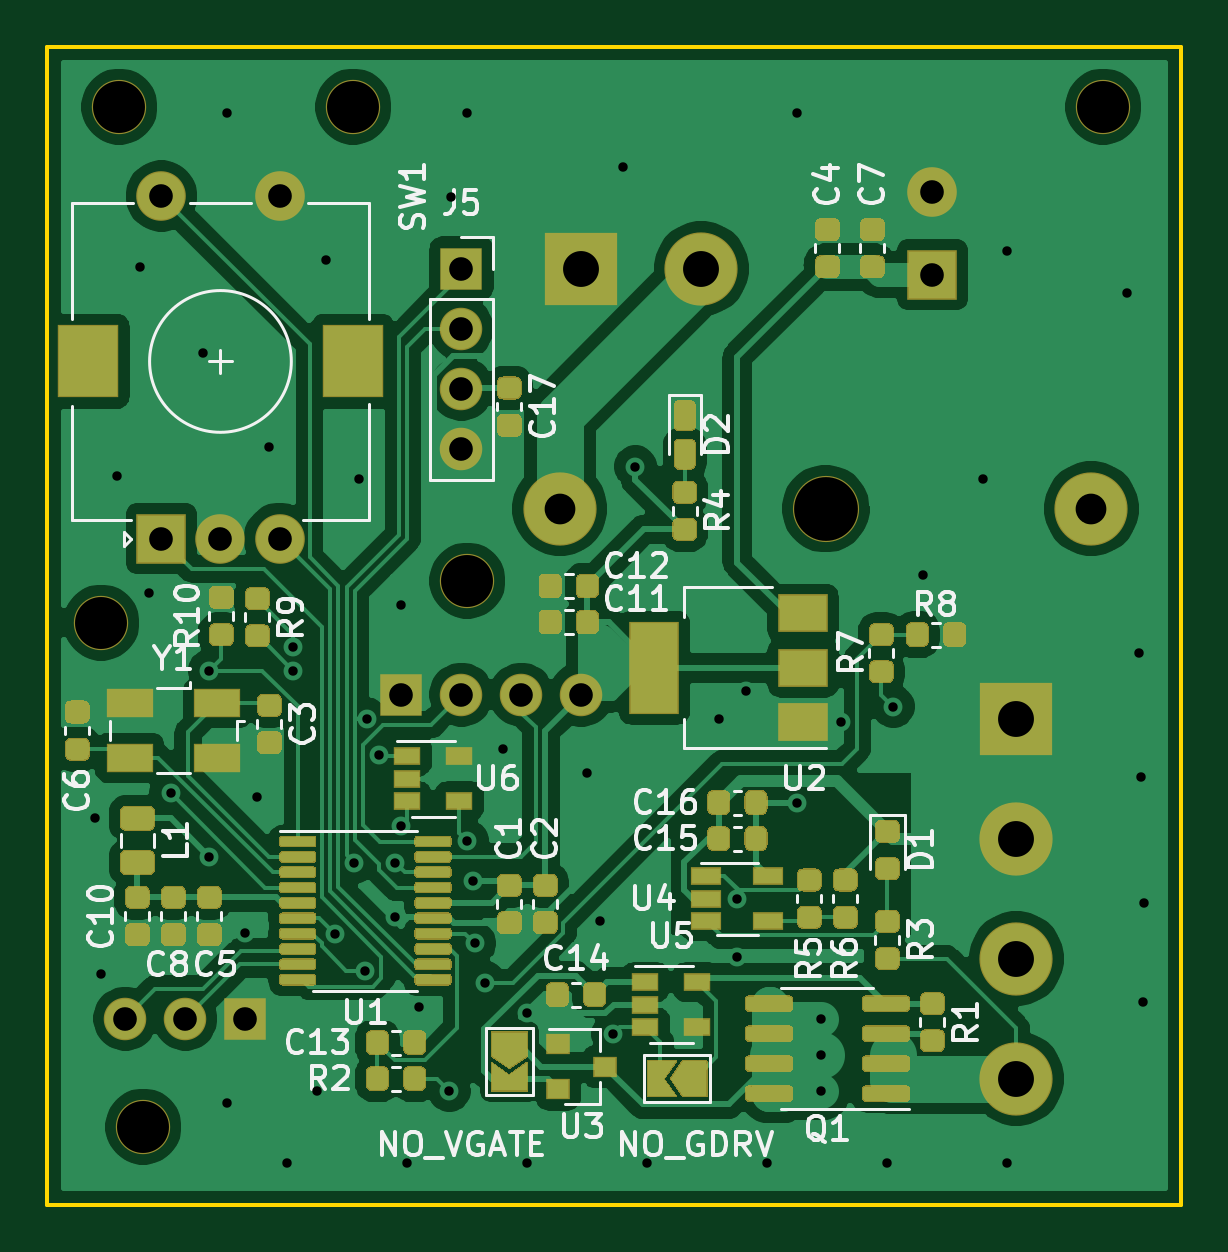
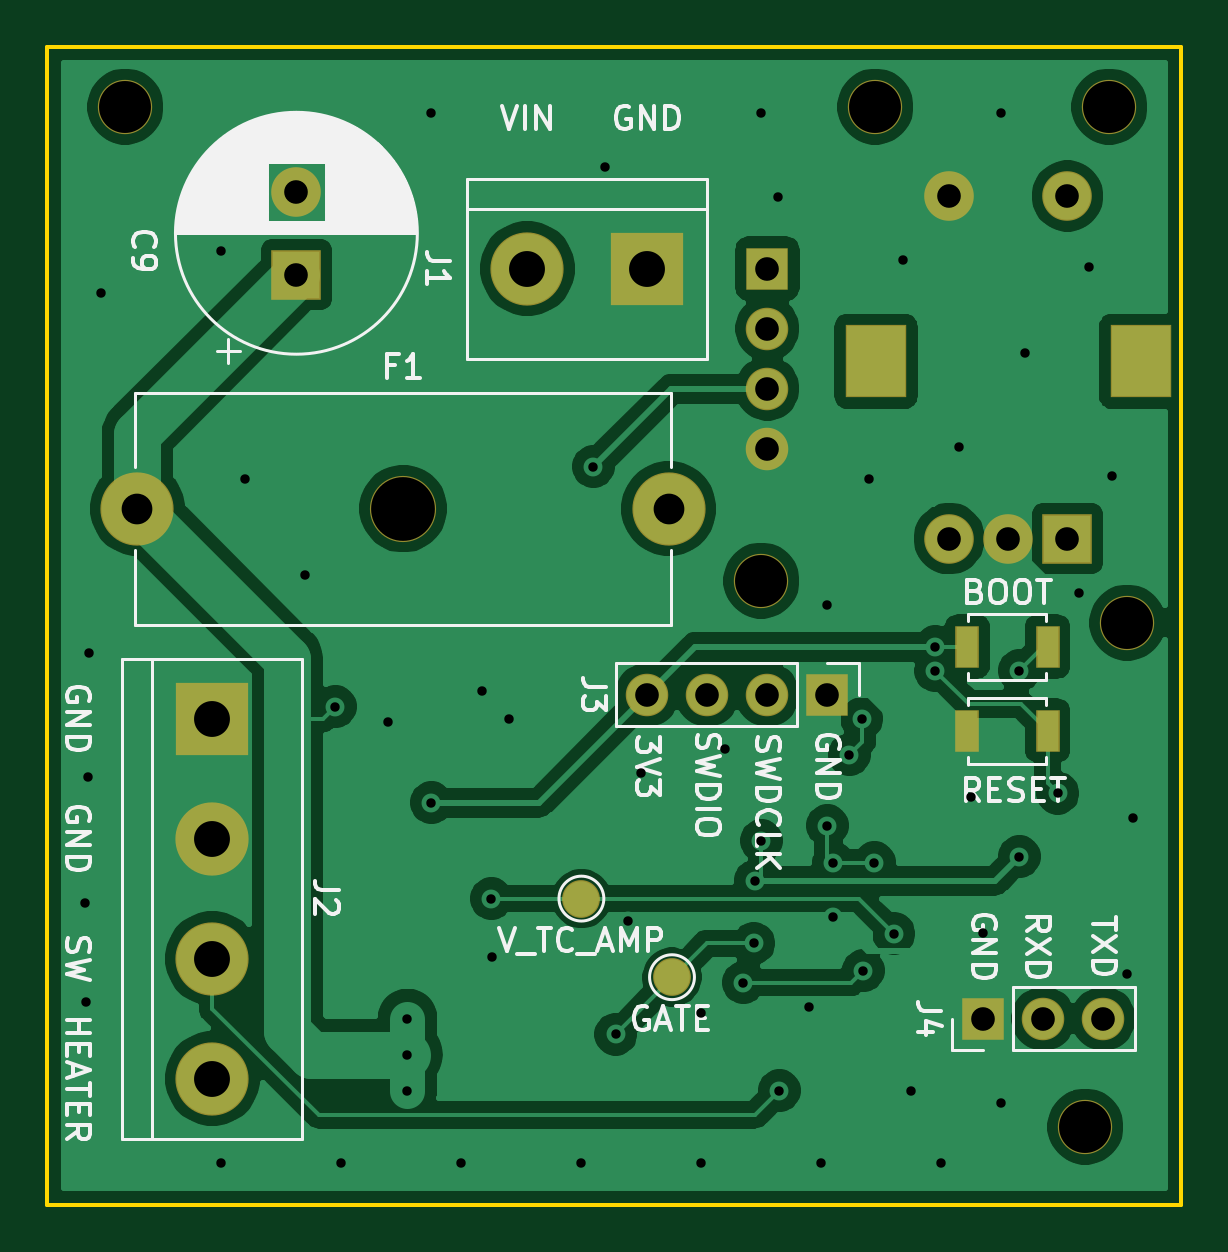
Circuit board: 11 layer files. Board 48.0 x 49.0 mm.
- bottom_copper: solder1-B_Cu.gbr (82421 bytes)
- bottom_mask: solder1-B_Mask.gbr (2211 bytes)
- paste: solder1-B_Paste.gbr (625 bytes)
- bottom_silk: solder1-B_SilkS.gbr (29888 bytes)
- outline: solder1-Edge_Cuts.gbr (682 bytes)
- top_copper: solder1-F_Cu.gbr (146702 bytes)
- top_mask: solder1-F_Mask.gbr (35753 bytes)
- paste: solder1-F_Paste.gbr (30219 bytes)
- top_silk: solder1-F_SilkS.gbr (36416 bytes)
- drill: solder1-NPTH.drl (379 bytes)
- drill: solder1-PTH.drl (1616 bytes)

=== bottom_copper: solder1-B_Cu.gbr (82421 bytes, source omitted) ===
=== bottom_mask: solder1-B_Mask.gbr ===
%TF.GenerationSoftware,KiCad,Pcbnew,5.1.6*%
%TF.CreationDate,2020-09-04T20:47:42+02:00*%
%TF.ProjectId,JBC_Nano_Hardware,4a42435f-4e61-46e6-9f5f-486172647761,rev?*%
%TF.SameCoordinates,Original*%
%TF.FileFunction,Soldermask,Bot*%
%TF.FilePolarity,Negative*%
%FSLAX46Y46*%
G04 Gerber Fmt 4.6, Leading zero omitted, Abs format (unit mm)*
G04 Created by KiCad (PCBNEW 5.1.6) date 2020-09-04 20:47:42*
%MOMM*%
%LPD*%
G01*
G04 APERTURE LIST*
%ADD10C,2.300000*%
%ADD11R,2.100000X2.100000*%
%ADD12C,2.100000*%
%ADD13C,3.100000*%
%ADD14C,2.800000*%
%ADD15R,3.100000X3.100000*%
%ADD16R,1.800000X1.800000*%
%ADD17O,1.800000X1.800000*%
%ADD18R,2.600000X3.100000*%
%ADD19R,1.000000X1.800000*%
%ADD20C,1.600000*%
G04 APERTURE END LIST*
D10*
%TO.C,REF\u002A\u002A*%
X26924000Y-68326000D03*
%TD*%
%TO.C,REF\u002A\u002A*%
X67564000Y-25146000D03*
%TD*%
%TO.C,REF\u002A\u002A*%
X40640000Y-45212000D03*
%TD*%
%TO.C,REF\u002A\u002A*%
X25146000Y-46990000D03*
%TD*%
%TO.C,REF\u002A\u002A*%
X35814000Y-25146000D03*
%TD*%
%TO.C,REF\u002A\u002A*%
X25908000Y-25146000D03*
%TD*%
D11*
%TO.C,C9*%
X60325000Y-32258000D03*
D12*
X60325000Y-28758000D03*
%TD*%
D13*
%TO.C,F1*%
X67056000Y-42164000D03*
X44556000Y-42164000D03*
D14*
X55806000Y-42164000D03*
%TD*%
D15*
%TO.C,J1*%
X45466000Y-32004000D03*
D13*
X50546000Y-32004000D03*
%TD*%
D16*
%TO.C,J3*%
X37846000Y-50038000D03*
D17*
X40386000Y-50038000D03*
X42926000Y-50038000D03*
X45466000Y-50038000D03*
%TD*%
D16*
%TO.C,J4*%
X31242000Y-63754000D03*
D17*
X28702000Y-63754000D03*
X26162000Y-63754000D03*
%TD*%
D16*
%TO.C,J5*%
X40386000Y-32004000D03*
D17*
X40386000Y-34544000D03*
X40386000Y-37084000D03*
X40386000Y-39624000D03*
%TD*%
D12*
%TO.C,SW1*%
X32686000Y-28934000D03*
X27686000Y-28934000D03*
D18*
X35786000Y-35934000D03*
X24586000Y-35934000D03*
D12*
X32686000Y-43434000D03*
X30186000Y-43434000D03*
D11*
X27686000Y-43434000D03*
%TD*%
D19*
%TO.C,SW2*%
X31926000Y-51562000D03*
X28526000Y-51562000D03*
%TD*%
%TO.C,SW3*%
X31926000Y-48006000D03*
X28526000Y-48006000D03*
%TD*%
D13*
%TO.C,J2*%
X63881000Y-56134000D03*
X63881000Y-61214000D03*
D15*
X63881000Y-51054000D03*
D13*
X63881000Y-66294000D03*
%TD*%
D20*
%TO.C,TP1*%
X48260000Y-58674000D03*
%TD*%
%TO.C,TP2*%
X44424600Y-62001400D03*
%TD*%
M02*

=== paste: solder1-B_Paste.gbr ===
%TF.GenerationSoftware,KiCad,Pcbnew,5.1.6*%
%TF.CreationDate,2020-09-04T20:47:42+02:00*%
%TF.ProjectId,JBC_Nano_Hardware,4a42435f-4e61-46e6-9f5f-486172647761,rev?*%
%TF.SameCoordinates,Original*%
%TF.FileFunction,Paste,Bot*%
%TF.FilePolarity,Positive*%
%FSLAX46Y46*%
G04 Gerber Fmt 4.6, Leading zero omitted, Abs format (unit mm)*
G04 Created by KiCad (PCBNEW 5.1.6) date 2020-09-04 20:47:42*
%MOMM*%
%LPD*%
G01*
G04 APERTURE LIST*
%ADD10R,0.900000X1.700000*%
G04 APERTURE END LIST*
D10*
%TO.C,SW2*%
X31926000Y-51562000D03*
X28526000Y-51562000D03*
%TD*%
%TO.C,SW3*%
X31926000Y-48006000D03*
X28526000Y-48006000D03*
%TD*%
M02*

=== bottom_silk: solder1-B_SilkS.gbr (29888 bytes, source omitted) ===
=== outline: solder1-Edge_Cuts.gbr ===
%TF.GenerationSoftware,KiCad,Pcbnew,5.1.6*%
%TF.CreationDate,2020-09-04T20:47:42+02:00*%
%TF.ProjectId,JBC_Nano_Hardware,4a42435f-4e61-46e6-9f5f-486172647761,rev?*%
%TF.SameCoordinates,Original*%
%TF.FileFunction,Profile,NP*%
%FSLAX46Y46*%
G04 Gerber Fmt 4.6, Leading zero omitted, Abs format (unit mm)*
G04 Created by KiCad (PCBNEW 5.1.6) date 2020-09-04 20:47:42*
%MOMM*%
%LPD*%
G01*
G04 APERTURE LIST*
%TA.AperFunction,Profile*%
%ADD10C,0.150000*%
%TD*%
G04 APERTURE END LIST*
D10*
X22860000Y-71628000D02*
X22860000Y-22606000D01*
X70866000Y-71628000D02*
X22860000Y-71628000D01*
X70866000Y-22606000D02*
X70866000Y-71628000D01*
X22860000Y-22606000D02*
X70866000Y-22606000D01*
M02*

=== top_copper: solder1-F_Cu.gbr (146702 bytes, source omitted) ===
=== top_mask: solder1-F_Mask.gbr (35753 bytes, source omitted) ===
=== paste: solder1-F_Paste.gbr (30219 bytes, source omitted) ===
=== top_silk: solder1-F_SilkS.gbr (36416 bytes, source omitted) ===
=== drill: solder1-NPTH.drl ===
M48
; DRILL file {KiCad 5.1.6} date Fri Sep  4 20:47:50 2020
; FORMAT={-:-/ absolute / inch / decimal}
; #@! TF.CreationDate,2020-09-04T20:47:50+02:00
; #@! TF.GenerationSoftware,Kicad,Pcbnew,5.1.6
; #@! TF.FileFunction,NonPlated,1,2,NPTH
FMAT,2
INCH
T1C0.0866
T2C0.1063
%
G90
G05
T1
X1.02Y-0.99
X1.41Y-0.99
X0.99Y-1.85
X2.66Y-0.99
X1.6Y-1.78
X1.06Y-2.69
T2
X2.1971Y-1.66
T0
M30

=== drill: solder1-PTH.drl ===
M48
; DRILL file {KiCad 5.1.6} date Fri Sep  4 20:47:50 2020
; FORMAT={-:-/ absolute / inch / decimal}
; #@! TF.CreationDate,2020-09-04T20:47:50+02:00
; #@! TF.GenerationSoftware,Kicad,Pcbnew,5.1.6
; #@! TF.FileFunction,Plated,1,2,PTH
FMAT,2
INCH
T1C0.0157
T2C0.0394
T3C0.0512
T4C0.0598
T5C0.0787
%
G90
G05
T1
X0.98Y-2.176
X0.99Y-2.436
X1.016Y-1.606
X1.054Y-1.258
X1.07Y-1.8
X1.1058Y-2.1342
X1.16Y-1.4
X1.17Y-1.93
X1.17Y-2.24
X1.2Y-1.0
X1.2Y-2.65
X1.23Y-2.3674
X1.25Y-2.14
X1.27Y-1.558
X1.3Y-2.75
X1.31Y-1.89
X1.31Y-1.93
X1.35Y-2.63
X1.364Y-1.246
X1.3791Y-2.3687
X1.4116Y-2.25
X1.42Y-1.61
X1.43Y-2.43
X1.4324Y-2.01
X1.4532Y-2.07
X1.48Y-2.25
X1.48Y-2.34
X1.49Y-1.82
X1.49Y-2.1882
X1.5Y-2.75
X1.52Y-2.49
X1.57Y-2.63
X1.572Y-1.14
X1.6Y-1.0
X1.6Y-2.2138
X1.61Y-2.28
X1.6125Y-2.3845
X1.63Y-2.45
X1.66Y-2.06
X1.7Y-2.5
X1.7Y-2.75
X1.8Y-2.1
X1.8215Y-2.347
X1.8425Y-2.536
X1.86Y-1.09
X1.88Y-1.59
X1.9Y-2.75
X2.02Y-2.01
X2.049Y-2.407
X2.05Y-2.31
X2.065Y-1.9635
X2.1Y-2.75
X2.15Y-1.0
X2.15Y-2.15
X2.19Y-2.51
X2.19Y-2.57
X2.19Y-2.63
X2.223Y-2.015
X2.3Y-2.75
X2.31Y-1.99
X2.36Y-1.77
X2.46Y-1.61
X2.5Y-1.23
X2.5Y-2.75
X2.7Y-1.3
X2.72Y-1.9
X2.722Y-2.108
X2.726Y-2.482
X2.728Y-2.318
T2
X1.09Y-1.1391
X1.09Y-1.71
X1.1884Y-1.71
X1.2869Y-1.1391
X1.2869Y-1.71
X1.03Y-2.51
X1.13Y-2.51
X1.23Y-2.51
X1.59Y-1.26
X1.59Y-1.36
X1.59Y-1.46
X1.59Y-1.56
X2.375Y-1.1322
X2.375Y-1.27
X1.49Y-1.97
X1.59Y-1.97
X1.69Y-1.97
X1.79Y-1.97
T3
X1.7542Y-1.66
X2.64Y-1.66
T4
X1.79Y-1.26
X1.99Y-1.26
X2.515Y-2.01
X2.515Y-2.21
X2.515Y-2.41
X2.515Y-2.61
T5
G00X0.968Y-1.4246
M15
G01X0.968Y-1.4049
M16
G05
G00X1.4089Y-1.4246
M15
G01X1.4089Y-1.4049
M16
G05
T0
M30

